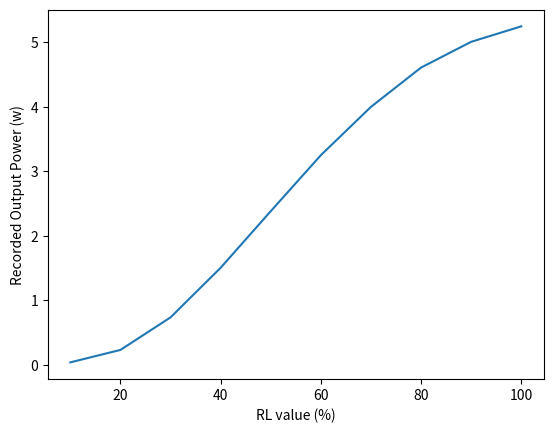

The matplotlib source for this figure:
import matplotlib.pyplot as plt

data = [[10, 0.035],

[20, 0.228],

[30, 0.733],

[40, 1.503],

[50, 2.381],

[60, 3.25],

[70, 4],

[80, 4.61],

[90, 5.01],

[100, 5.25]]

xvals = [i[0] for i in data]
yvals = [i[1] for i in data]

plt.plot(xvals, yvals)
plt.xlabel('RL value (%)')
plt.ylabel('Recorded Output Power (w)')
plt.show()
